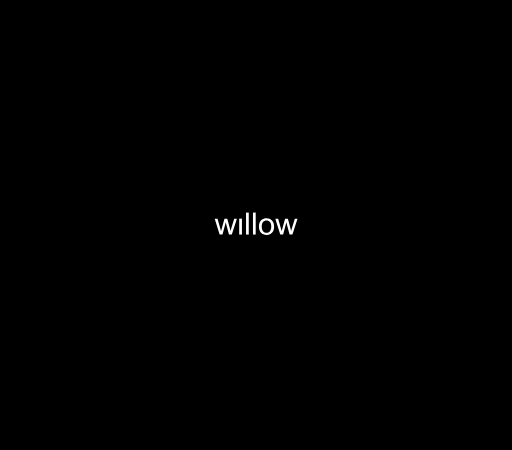
t = 0.00 s
t = 5.20 s: frame unchanged from t = 0.00 s, image omitted
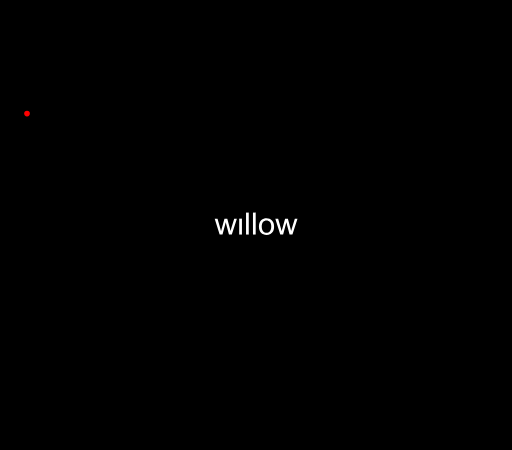
t = 6.14 s
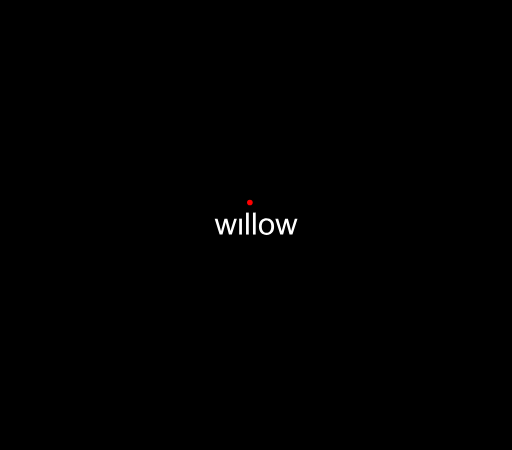
t = 7.08 s
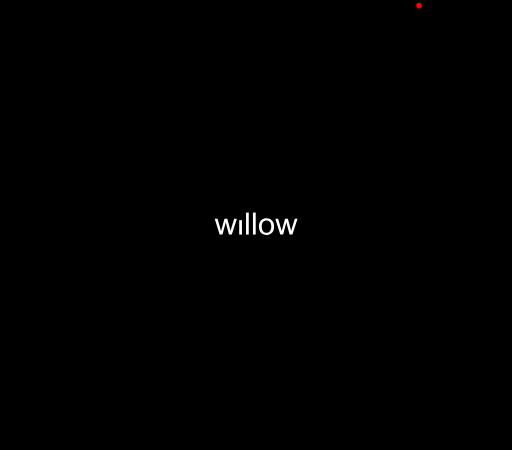
t = 8.01 s
t = 10.00 s: frame unchanged from t = 0.00 s, image omitted

The animated SVG that drew these frames (rendered in a browser with its animation timeline set to each time). Animation: 4 SMIL elements (animate=3,animateMotion=1); frames cover the first 10.00 s, repeats indefinitely.

<svg viewBox="-300 -300 728 640" xmlns="http://www.w3.org/2000/svg" fill="white">
<circle cx="0" cy="100" r="1000" fill="black" />


<defs>
  <path id="dotpath" d="M 0 0 L 4 0 L 4 4 L 0 4 L 0 0 Z" />
  <circle id="s" r="5" fill="red" />
  <path id="path22" d="M0 0 Q400 -280 644 4 Q900 -364 1200 -500" fill="none" stroke="blue"/>
</defs>

  <circle id="ball" cx="-600" cy="0" r="4" fill="red"/>
  <animateMotion href="#ball" dur="3.75s" begin="5.2s" repeatCount="1">
    <mpath href="#path22"/>
  </animateMotion>


<!--
 <use href="#dotpath" x="40.09" y="4" fill="red">
    <animateMotion
      begin="7.5s"
      dur="7.5s"
      repeatCount="0"
        path = "M 0 4 L 0 4 L 0 8 L 0 -2 L 0 4 L 0 -4 L 0 8 L 0 -160 Z"
        keyTimes = "0; 0.03; 0.33; 0.37; 0.66; 0.68; 0.93; 1"
         />
 </use> -->

    <!-- <use href="#dotpath" x="40.09" y="4.589" fill="black">
    <animateMotion dur=10s repeatCount="indefinite"
        path = "M 40.09 4.589 L 40.09 10.0 L 40.09 -4.0 L 40.09 10.0 L 40.09 -8.0 L 40.09 10.0 L 40.09 -16 Z" />
    </use> -->

<g id="w" className="letter">
  <path id="ww" d="M 12.304 33.589 L 5.265 10.961 L 9.289 10.961 L 12.952 24.024 L 14.316 28.884 C 14.37 28.642 14.766 27.085 15.502 24.219 L 19.165 10.961 L 23.169 10.961 L 26.606 24.084 L 27.759 28.414 L 29.075 24.044 L 33.017 10.961 L 36.803 10.961 L 29.621 33.589 L 25.569 33.589 L 21.914 20.037 L 21.027 16.184 L 16.369 33.589 L 12.304 33.589 Z" />
</g>
<g id="i" className="letter">
  <path id="ii" d="M 40.09 33.589 L 40.09 10.961 L 43.985 10.961 L 43.985 33.589 L 40.09 33.589 Z">
    <animate
      attributeName="d"
      dur="1.25s"
      begin="7.5s"
      repeatCount="indefinite"
      values="M 40.09 33.589 L 40.09 10.961 L 43.985 10.961 L 43.985 33.589 L 40.09 33.589 Z;
              M 40.09 33.589 L 40.09 20.961 L 43.985 20.961 L 43.985 33.589 L 40.09 33.589 Z;
              M 40.09 33.589 L 40.09 12.961 L 43.985 12.961 L 43.985 33.589 L 40.09 33.589 Z;
              M 40.09 33.589 L 40.09 18.961 L 43.985 18.961 L 43.985 33.589 L 40.09 33.589 Z;
              M 40.09 33.589 L 40.09 10.961 L 43.985 10.961 L 43.985 33.589 L 40.09 33.589 Z;
              M 40.09 33.589 L 40.09 9.961 L 43.985 9.961 L 43.985 33.589 L 40.09 33.589 Z;
      "
      keyTimes="0; 0.10; 0.20; 0.3; 0.45; 1" />
  </path>
</g>
<g id="l1" className="letter">
  <path d="M 49.823 33.589 L 49.823 2.356 L 53.717 2.356 L 53.717 33.589 L 49.823 33.589 Z">
    <animate
      attributeName="d"
      dur="1.25s"
      begin="10.0s"
      repeatCount="indefinite"
      values="M 49.823 33.589 L 49.823 2.356 L 53.717 2.356 L 53.717 33.589 L 49.823 33.589 Z;
      M 49.823 33.589 L 49.823 25.356 L 53.717 25.356 L 53.717 33.589 L 49.823 33.589 Z;
      M 49.823 33.589 L 49.823 2.356 L 53.717 2.356 L 53.717 33.589 L 49.823 33.589 Z;
      M 49.823 33.589 L 49.823 14.356 L 53.717 14.356 L 53.717 33.589 L 49.823 33.589 Z;
      M 49.823 33.589 L 49.823 2.356 L 53.717 2.356 L 53.717 33.589 L 49.823 33.589 Z;
      M 49.823 33.589 L 49.823 0.356 L 53.717 0.356 L 53.717 33.589 L 49.823 33.589 Z;
      "
      keyTimes="0; 0.10; 0.20; 0.3; 0.45; 1" />
  </path>
</g>
<g id="l2" className="letter">
  <path d="M 59.678 33.589 L 59.678 2.356 L 63.573 2.356 L 63.573 33.589 L 59.678 33.589 Z">
    <animate
      attributeName="d"
      dur="1.25s"
      begin="12.5s"
      repeatCount="indefinite"
      values="M 59.678 33.589 L 59.678 2.356 L 63.573 2.356 L 63.573 33.589 L 59.678 33.589 Z;
      M 59.678 33.589 L 59.678 22.356 L 63.573 22.356 L 63.573 33.589 L 59.678 33.589 Z;
      M 59.678 33.589 L 59.678 2.356 L 63.573 2.356 L 63.573 33.589 L 59.678 33.589 Z;
      M 59.678 33.589 L 59.678 6.356 L 63.573 6.356 L 63.573 33.589 L 59.678 33.589 Z;
      M 59.678 33.589 L 59.678 2.356 L 63.573 2.356 L 63.573 33.589 L 59.678 33.589 Z;
      M 59.678 33.589 L 59.678 0.356 L 63.573 0.356 L 63.573 33.589 L 59.678 33.589 Z;
      "
      keyTimes="0; 0.10; 0.25; 0.3; 0.45; 1" />
  </path>
</g>
<g id="o" className="letter">
  <path id="oo" d="M 68.156 22.279 C 68.156 18.083 69.343 14.982 71.71 12.969 C 73.681 11.29 76.095 10.451 78.939 10.451 C 82.097 10.451 84.682 11.472 86.687 13.512 C 88.692 15.546 89.695 18.365 89.695 21.957 C 89.695 24.87 89.252 27.159 88.365 28.83 C 87.478 30.502 86.189 31.797 84.491 32.717 C 82.793 33.636 80.944 34.1 78.939 34.1 C 75.72 34.1 73.115 33.086 71.13 31.052 C 69.145 29.018 68.156 26.098 68.156 22.279 Z M 72.16 22.279 C 72.16 25.172 72.801 27.34 74.09 28.783 C 75.372 30.226 76.989 30.945 78.939 30.945 C 80.869 30.945 82.479 30.22 83.761 28.777 C 85.05 27.327 85.691 25.118 85.691 22.151 C 85.691 19.352 85.043 17.231 83.754 15.788 C 82.465 14.345 80.856 13.626 78.939 13.626 C 76.989 13.626 75.372 14.345 74.09 15.781 C 72.801 17.211 72.16 19.379 72.16 22.279 Z" />
</g>
<g id="w2" className="letter">
  <path id="w22" d="M 98.507 33.589 L 91.468 10.961 L 95.492 10.961 L 99.155 24.024 L 100.519 28.884 C 100.574 28.642 100.969 27.085 101.706 24.219 L 105.368 10.961 L 109.372 10.961 L 112.809 24.084 L 113.962 28.414 L 115.278 24.044 L 119.221 10.961 L 123.006 10.961 L 115.824 33.589 L 111.773 33.589 L 108.117 20.037 L 107.23 16.184 L 102.572 33.589 L 98.507 33.589 Z" />
</g>


</svg>
